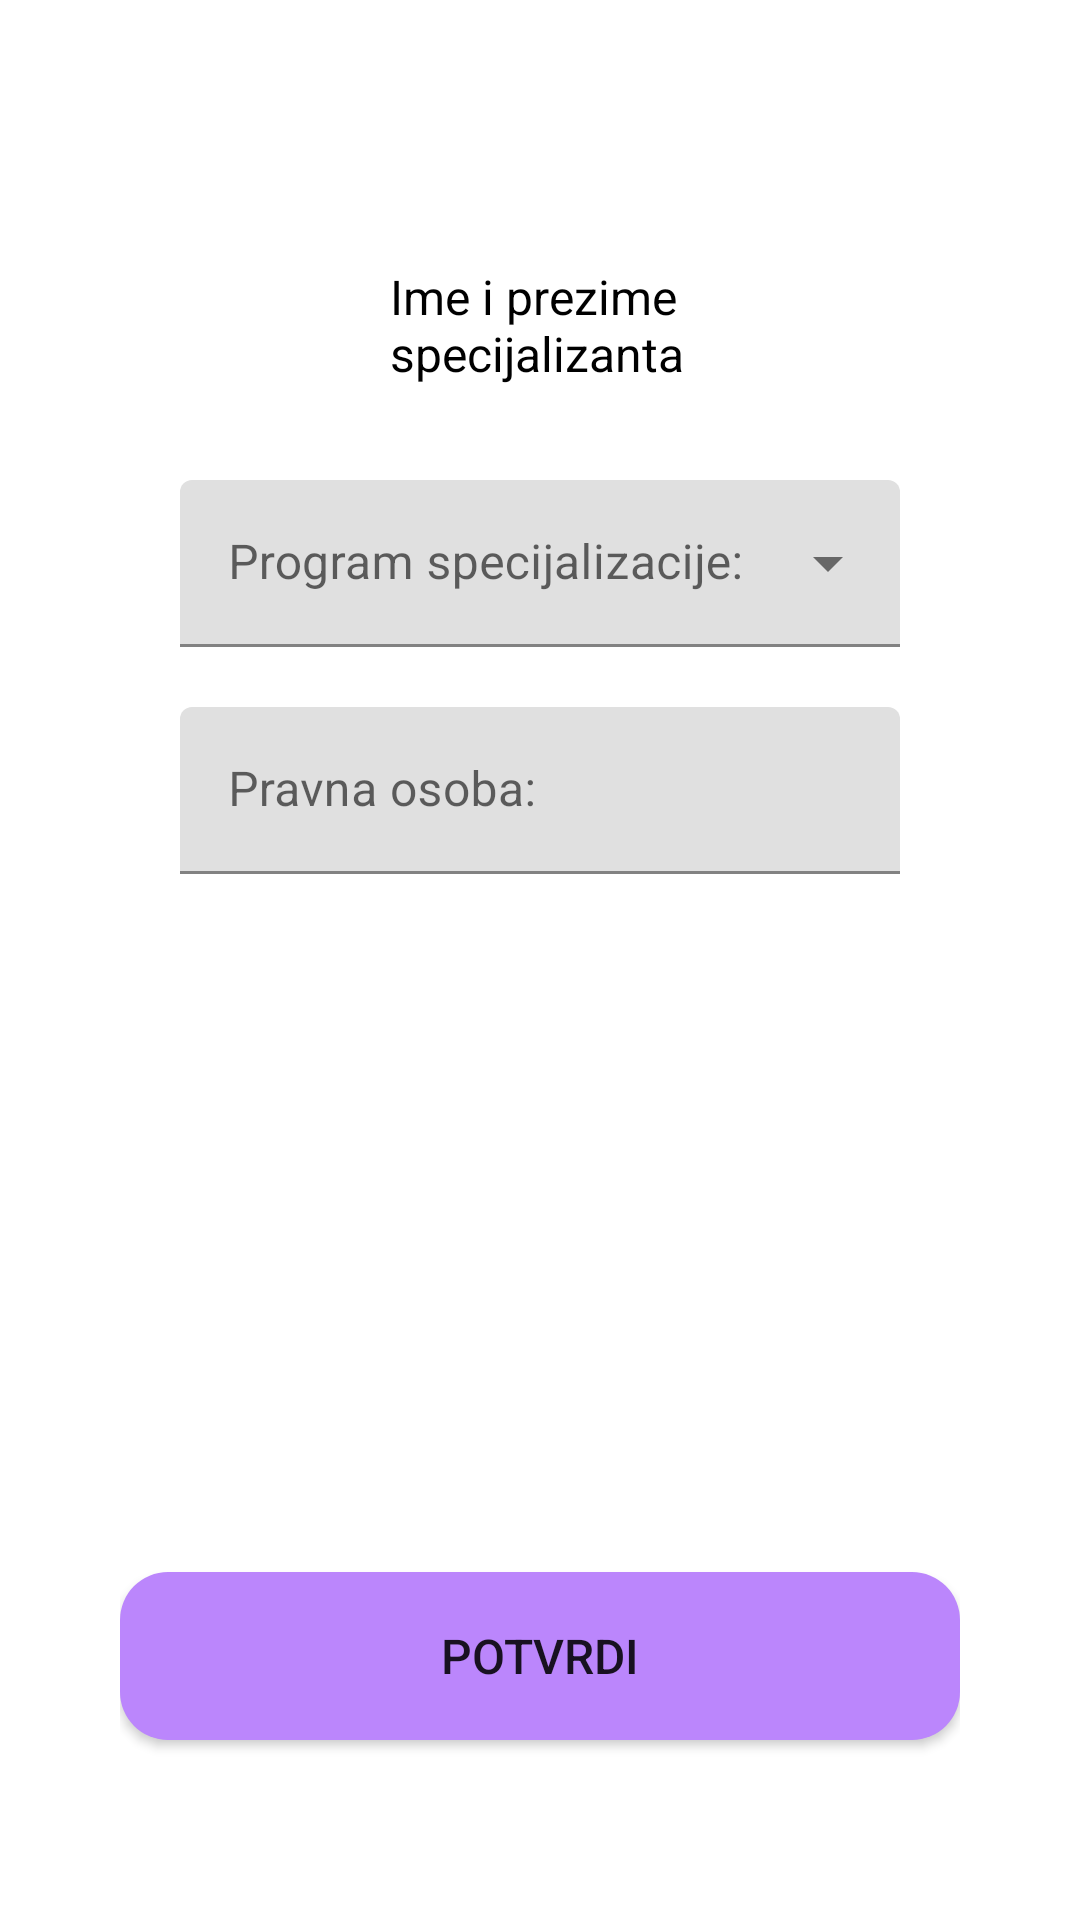

Reconstruct the res/layout file that produces this screen, plus the resources it refers to.
<!-- AndroidManifest.xml: application theme Theme.EDnevnik -->
<!-- res/layout/mentor_unos_parametara_specijalizacije.xml -->
<?xml version="1.0" encoding="utf-8"?>
<LinearLayout
    xmlns:android="http://schemas.android.com/apk/res/android"
    android:layout_width="match_parent"
    android:layout_height="match_parent"
    android:orientation="horizontal">

    <RelativeLayout
        android:layout_width="match_parent"
        android:layout_height="match_parent"
        android:padding="40dp">

        <ImageView
            android:id="@+id/specijalizantSlika"
            android:src="@drawable/person_48px"
            android:layout_width="80dp"
            android:layout_height="80dp"
            android:layout_marginTop="20dp"
            />

        <TextView
            android:id="@+id/spcijalizantIme"
            android:layout_width="match_parent"
            android:layout_height="wrap_content"
            android:layout_marginStart="10dp"
            android:layout_marginTop="48dp"
            android:layout_toEndOf="@id/specijalizantSlika"
            android:text="@string/specijalizantImePrezime"
            android:textColor="@color/black"
            android:textSize="16sp"/>

        <com.google.android.material.textfield.TextInputLayout
            android:id="@+id/inputOdobrenoZa"
            android:layout_width="match_parent"
            android:layout_height="wrap_content"
            android:layout_marginStart="20dp"
            android:layout_marginEnd="20dp"
            android:layout_marginTop="20dp"
            android:hint="@string/labelOdobrenoZa"
            android:layout_below="@+id/programSpecijalizacijeDropdown">
            <com.google.android.material.textfield.TextInputEditText
                android:layout_width="match_parent"
                android:layout_height="match_parent"/>
        </com.google.android.material.textfield.TextInputLayout>

        <com.google.android.material.textfield.TextInputLayout
            android:id="@+id/programSpecijalizacijeDropdown"
            style="@style/Widget.MaterialComponents.TextInputLayout.FilledBox.ExposedDropdownMenu"
            android:layout_width="match_parent"
            android:layout_height="wrap_content"
            android:hint="@string/labelProgramSpecijalizacije"
            android:layout_below="@id/specijalizantSlika"
            android:layout_marginTop="20dp"
            android:layout_marginStart="20dp"
            android:layout_marginEnd="20dp">

            <AutoCompleteTextView
                android:id="@+id/spinner"
                android:layout_width="match_parent"
                android:layout_height="wrap_content"
                android:inputType="none"
                />

        </com.google.android.material.textfield.TextInputLayout>


        <Button
            android:id="@+id/gumbPotvrdiSpecijlizaciju"
            android:layout_width="320dp"
            android:layout_height="56dp"
            android:layout_alignParentBottom="true"
            android:layout_centerHorizontal="true"
            android:layout_marginTop="20dp"
            android:layout_marginBottom="20dp"
            android:background="@drawable/rounded_corner"
            android:elevation="10dp"
            android:text="@string/potvrdi"
            android:textSize="16sp" />

    </RelativeLayout>

</LinearLayout>
<!-- resources referenced by this layout -->
<resources>
  <color name="black">#FF000000</color>
  <!-- drawable rounded_corner (drawable) -->
  <?xml version="1.0" encoding="utf-8"?>
  <shape xmlns:android="http://schemas.android.com/apk/res/android">
      <corners  android:radius="16dp"/>
      <solid android:color="@color/purple_200"></solid>
  </shape>
  <string name="labelOdobrenoZa">Pravna osoba:</string>
  <string name="labelProgramSpecijalizacije">Program specijalizacije:</string>
  <string name="potvrdi">Potvrdi</string>
  <string name="specijalizantImePrezime">Ime i prezime specijalizanta</string>
  <style name="Theme.EDnevnik" parent="Theme.MaterialComponents.DayNight.DarkActionBar">
          
          <item name="colorPrimary">@color/blue</item>
          <item name="colorPrimaryVariant">@color/blue</item>
          <item name="colorOnPrimary">@color/white</item>
          
          <item name="colorSecondary">@color/teal_200</item>
          <item name="colorSecondaryVariant">@color/teal_700</item>
          <item name="colorOnSecondary">@color/black</item>
          
          <item name="android:statusBarColor">?attr/colorPrimaryVariant</item>
          
      </style>
  <color name="purple_200">#FFBB86FC</color>
  <color name="blue">#0000FF</color>
  <color name="white">#FFFFFFFF</color>
  <color name="teal_200">#FF03DAC5</color>
  <color name="teal_700">#FF018786</color>
</resources>
